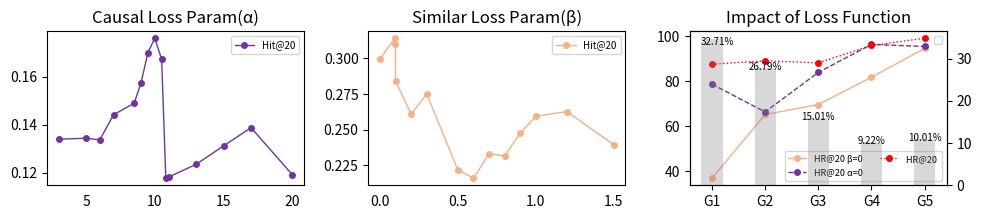

Generate this figure with matplotlib: (Note: this script raises an exception after producing the figure.)
import matplotlib.pyplot as plt

alpha = [3, 5, 6, 7, 8.5, 9, 9.5, 10, 10.5, 10.8, 11, 13, 15, 17, 20];
hit20_alpha = [0.1339, 0.1343, 0.1336, 0.1441, 0.1489, 0.1574, 0.17, 0.176, 0.1672, 0.1176, 0.1181, 0.1234, 0.1311, 0.1387, 0.1191];
beta = [0, 0.095, 0.099, 0.1, 0.2, 0.3, 0.5, 0.6, 0.7, 0.8, 0.9, 1, 1.2, 1.5];
hit20_beta = [0.2995, 0.3141, 0.3098, 0.2841, 0.2609, 0.275, 0.2218, 0.2159, 0.2331, 0.2316, 0.2475, 0.2594, 0.2627, 0.2394];

interactionsRange = ['G1', 'G2', 'G3', 'G4', 'G5']
percentageData = [34.71, 27.79, 16.01, 10.22, 11.01];
HR20_wo_Lsim = [36.89, 65.23, 69.64, 81.76, 94.55];
HR20_wo_Lcausal = [78.67, 66.36, 83.94, 96.36, 95.45];
HR20 = [87.58, 89.09, 88.18, 95.89, 99.09];

plt.figure(figsize=(10,2))
plt.subplot(131)
# plt.subplot(611)
# plt.get_cmap('viridis')
plt.plot(alpha, hit20_alpha, label='Hit@20', marker='o',ms=4, lw=1.0,ls="-",  color=[111/255,53/255,158/255])
# plt.yticks(range(0, 110, 20))
# plt.xticks(range(1, 5, 1))
plt.tick_params(axis='x', width=0)
plt.title("Causal Loss Param("+ chr(945)+")")
plt.legend(prop = {'size':7})

plt.subplot(132)
# plt.subplot(612)
# plt.get_cmap('viridis')
plt.plot(beta, hit20_beta, label='Hit@20', marker='o',ms=4, lw=1.0,ls="-", color=[242/255,177/255,135/255])
# plt.yticks(range(0, 110, 20))
# plt.xticks(range(1, 5, 1))
plt.tick_params(axis='x', width=0)
plt.title("Similar Loss Param("+ chr(946)+")")
plt.legend(prop = {'size':7})

plt.subplot(133)
# plt.get_cmap('viridis')
plt.plot(interactionsRange, HR20_wo_Lsim, label='HR@20 '+chr(946)+'=0', marker='o',ms=4, lw=1.0,ls="-", color=[242/255,177/255,135/255])
plt.plot(interactionsRange, HR20_wo_Lcausal, label='HR@20 '+chr(945)+'=0', marker='o',ms=4, lw=1.0,ls="--", color=[111/255,53/255,158/255])
plt.plot(interactionsRange, HR20, label='HR@20 ', marker='o',ms=4, lw=1.0,ls=":", color=[255/255,0/255,0/255])

# 创建次坐标轴用于柱状图
ax1 = plt.gca()  # 获取当前的Axes对象
ax2 = ax1.twinx()  # 创建共享x轴的次坐标轴

# 绘制柱状图
bars = ax2.bar(interactionsRange, percentageData, color='gray', alpha=0.3, width=0.4)  # alpha设置透明度，width设置柱宽
# 在每个柱子上方添加数值
idx = 0
for bar in bars:
    height = bar.get_height()
    if idx == 0:
        idx = 1
        height -= 2
        ax2.text(bar.get_x() + bar.get_width() / 2. + 0.1, height, f'{height:.2f}%', ha='center', va='bottom', fontsize=7)
        continue
    height -= 1
    ax2.text(bar.get_x() + bar.get_width() / 2., height, f'{height:.2f}%', ha='center', va='bottom', fontsize=7)

# ax2.set_ylabel('group percentage(%)', color='black')  # 设置右侧y轴标签
ax1.legend(prop = {'size':6.5}, ncol=2)  # 显示图例

plt.tick_params(axis='x', width=0)
plt.title('Impact of Loss Function')
plt.legend(prop = {'size':7})

plt.subplots_adjust(left=0.07, bottom=None, right=0.97, top=None,
                wspace=0.25, hspace=0.35)
plt.savefig('/Users/<user>/Desktop/ablation.svg', format='svg')
plt.show()